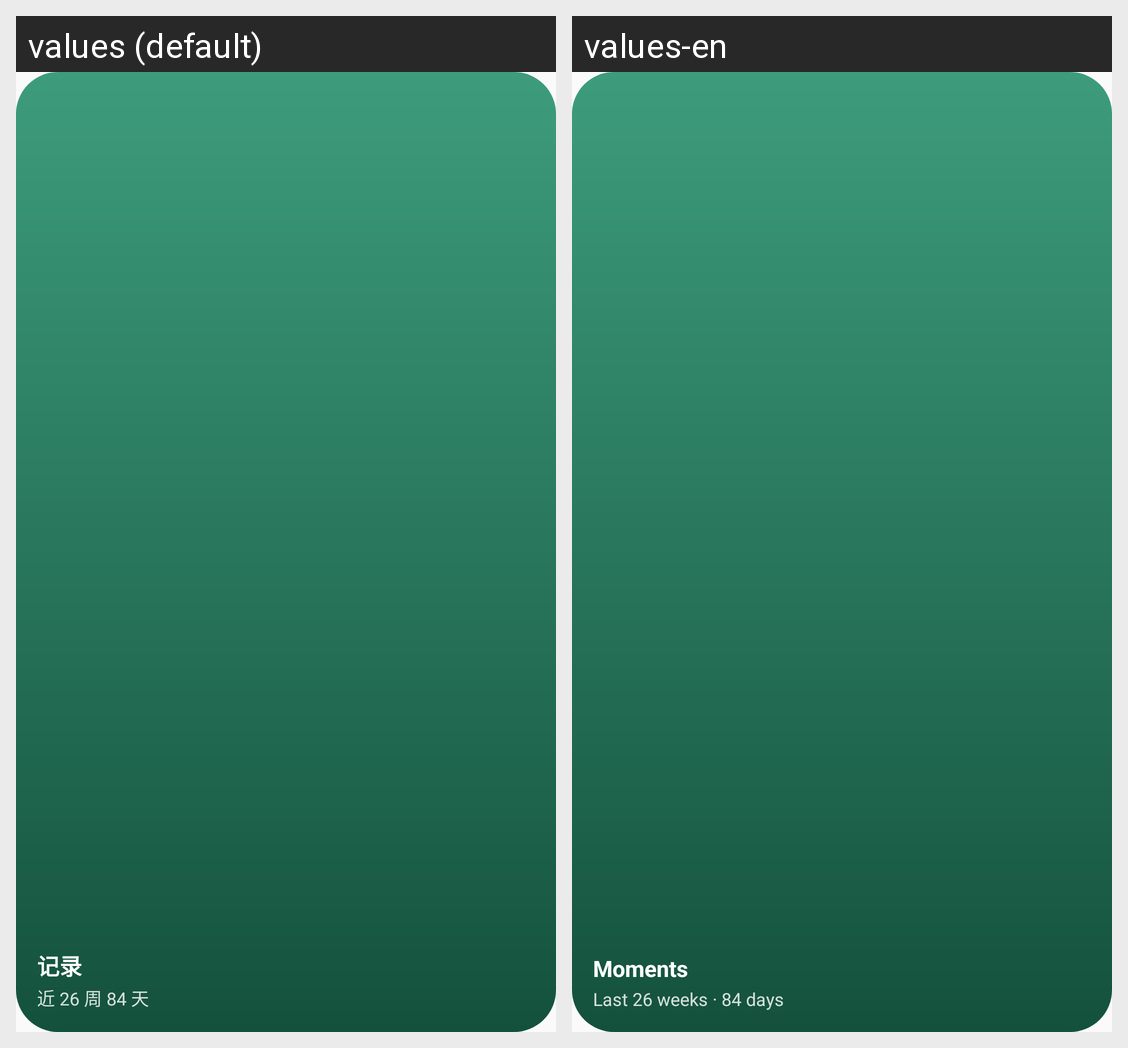

Here is an Android app screen in its default locale and in the app's own translations. Write out the translated-string differences for the strings that appear on this screen.
Android screen res/layout/widget_preview_heatmap.xml rendered under 2 locales, left to right: values (default), values-en. Device: Nexus 5 (rendered at 1080×1920; each locale shown at half size, 540×960, under a caption strip naming it); theme Theme.Moments.
Strings drawn on this screen, with the default value and each locale's value (text and hints the layout hard-codes, and strings that could not be matched under every locale, appear in the picture but are not listed):

widget_heatmap_moments
  values: 记录
  values-en: Moments

widget_preview_heatmap_summary
  values: 近 26 周 84 天
  values-en: Last 26 weeks · 84 days
